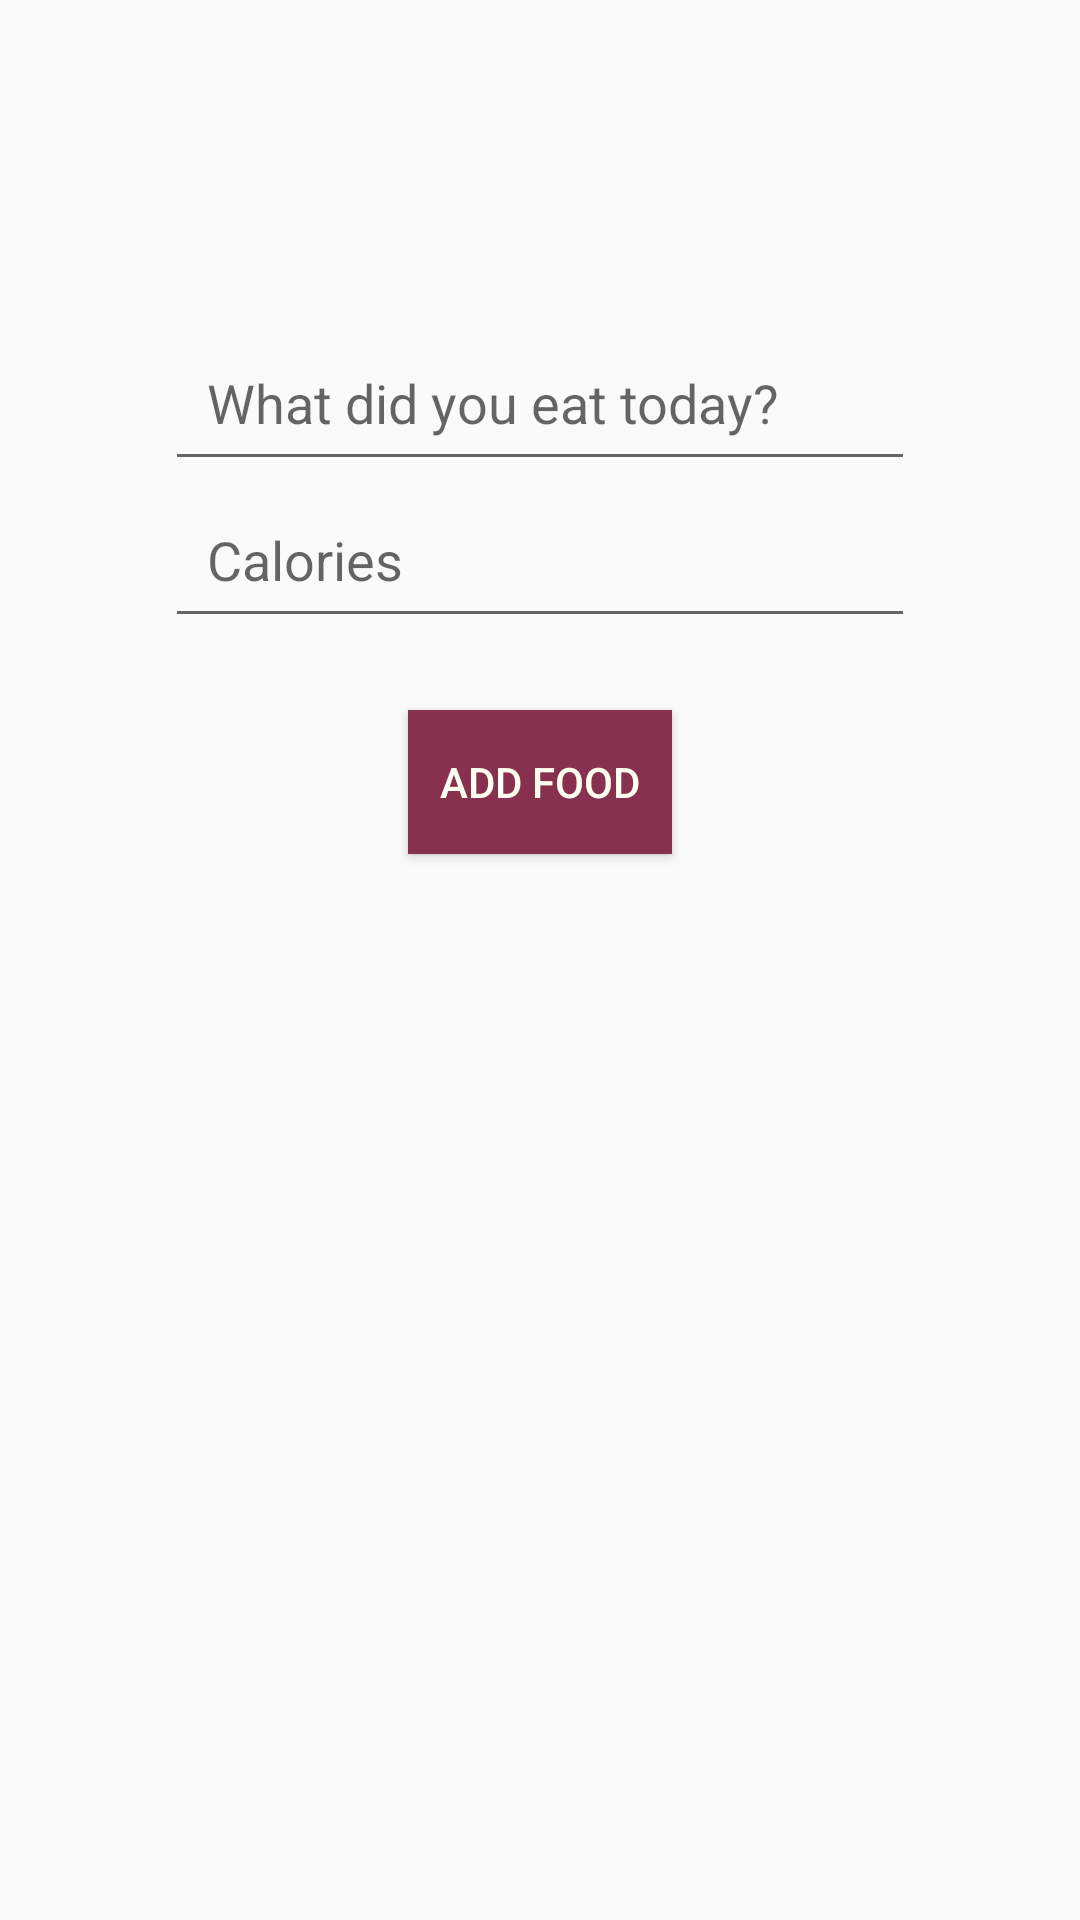

Produce the Android XML layout that renders to this screen, including the resource entries it uses.
<!-- AndroidManifest.xml: application theme AppTheme -->
<!-- res/layout/activity_add_food.xml -->
<?xml version="1.0" encoding="utf-8"?>
<LinearLayout xmlns:android="http://schemas.android.com/apk/res/android"
    android:orientation="vertical"
    android:layout_width="match_parent"
    android:layout_height="match_parent">

    <EditText
        android:id="@+id/foodEditText"
        android:padding="14dp"
        android:layout_marginTop="108dp"
        android:hint="@string/hint_food"
        android:layout_gravity="center"
        android:layout_width="250dp"
        android:layout_height="wrap_content"    />

    <EditText
        android:id="@+id/caloriesEditText"
        android:padding="14dp"
        android:inputType="number"
        android:hint="@string/hint_calories"
        android:layout_gravity="center"
        android:layout_width="250dp"
        android:layout_height="wrap_content" />

    <Button
        android:id="@+id/submitButton"
        android:layout_marginTop="24dp"
        android:text="@string/add_food_button"
        android:layout_gravity="center"
        android:padding="3dp"
        android:layout_width="wrap_content"
        android:background="#87314e"
        android:textColor="#FFFFF3"
        android:layout_height="wrap_content" />

</LinearLayout>
<!-- resources referenced by this layout -->
<resources>
  <string name="add_food_button">Add food</string>
  <string name="hint_calories">Calories</string>
  <string name="hint_food">What did you eat today?</string>
  <style name="AppTheme" parent="Theme.AppCompat.Light.DarkActionBar">
          
          <item name="android:windowTranslucentStatus">false</item>
          <item name="android:windowTranslucentNavigation">false</item>
  
          <item name="colorPrimary">@color/colorPrimary</item>
          <item name="colorPrimaryDark">@color/colorPrimaryDark</item>
          <item name="colorAccent">@color/colorAccent</item>
      </style>
  <color name="colorPrimary">#9DC8C8</color>
  <color name="colorPrimaryDark">#9DC8C8</color>
  <color name="colorAccent">#87314e</color>
</resources>
